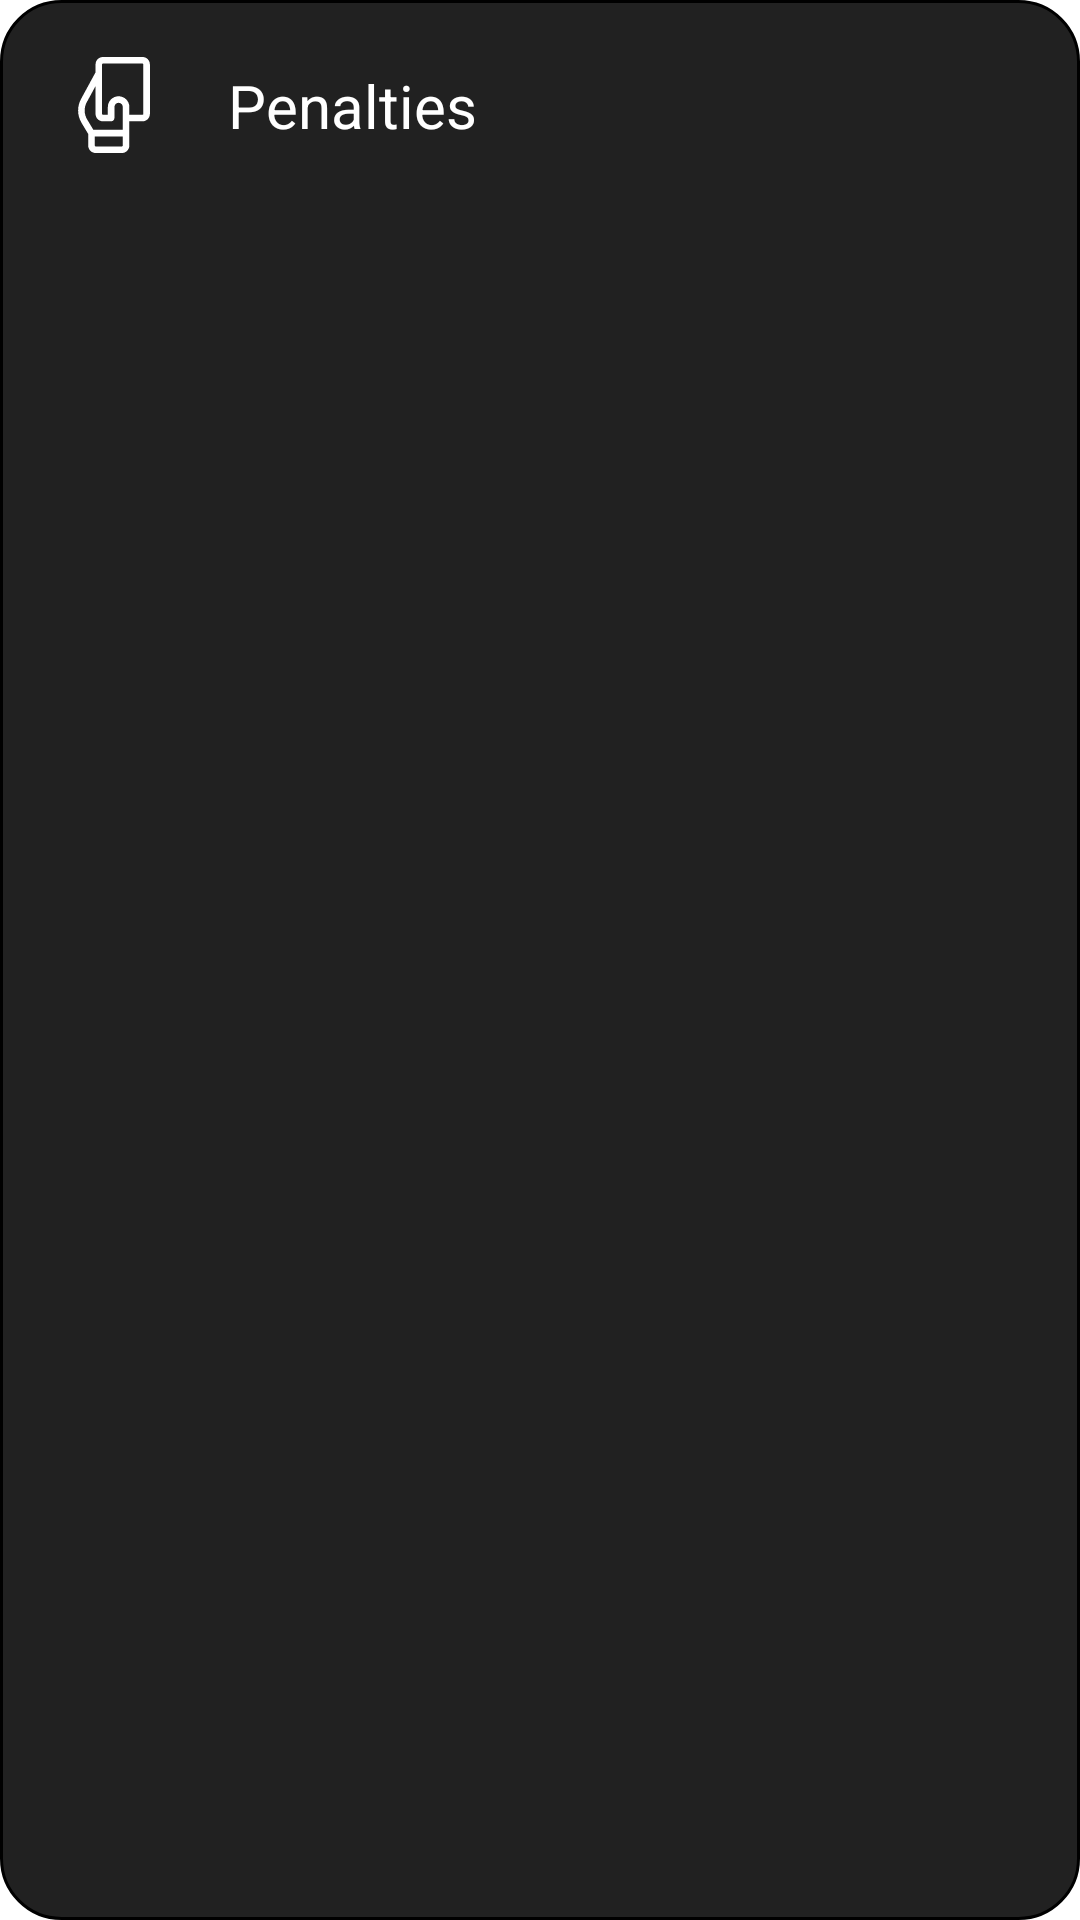

The Android layout XML behind this screen, and the referenced resources:
<!-- AndroidManifest.xml: application theme Theme.AutoCost -->
<!-- res/layout/frog_penalties_button.xml -->
<?xml version="1.0" encoding="utf-8"?>
<androidx.constraintlayout.widget.ConstraintLayout xmlns:android="http://schemas.android.com/apk/res/android"
    android:id="@+id/penalties_button"
    android:layout_width="match_parent"
    android:layout_height="wrap_content"
    android:background="@drawable/frog_button_background_grey"
    xmlns:app="http://schemas.android.com/apk/res-auto">

    <ImageView
        android:id="@+id/penalties_image"
        android:layout_width="32dp"
        android:layout_height="32dp"
        android:src="@drawable/penalties_icon"

        app:layout_constraintTop_toTopOf="parent"
        app:layout_constraintStart_toStartOf="parent"
        />

    <TextView
        android:id="@+id/penalties_text"
        android:layout_width="wrap_content"
        android:layout_height="wrap_content"
        android:text="@string/fines"
        android:textColor="@color/white"
        android:textSize="20sp"

        android:layout_marginStart="22dp"
        app:layout_constraintTop_toTopOf="@id/penalties_image"
        app:layout_constraintStart_toEndOf="@+id/penalties_image"
        app:layout_constraintBottom_toBottomOf="@id/penalties_image"
        />

    <ImageView
        android:layout_width="wrap_content"
        android:layout_height="wrap_content"
        android:rotation="-90"
        android:src="@drawable/baseline_keyboard_arrow_down_24"

        app:layout_constraintTop_toTopOf="@+id/penalties_image"
        app:layout_constraintBottom_toBottomOf="@+id/penalties_image"
        app:layout_constraintEnd_toEndOf="parent"
        />
    
</androidx.constraintlayout.widget.ConstraintLayout>
<!-- resources referenced by this layout -->
<resources>
  <color name="white">#FFFFFFFF</color>
  <!-- drawable frog_button_background_grey (drawable) -->
  <?xml version="1.0" encoding="utf-8"?>
  <shape xmlns:android="http://schemas.android.com/apk/res/android"
      android:shape="rectangle">
  
      <corners
          android:radius="20dp"
          />
      <padding
          android:bottom="19dp"
          android:top="19dp"
          android:right="10dp"
          android:left="22dp"
          />
      <stroke
          android:width="1dp"
          android:color="@color/black"
          />
  
      <solid android:color="@color/grey" />
  </shape>
  <!-- drawable penalties_icon (drawable) -->
  <vector xmlns:android="http://schemas.android.com/apk/res/android"
      android:width="18dp"
      android:height="24dp"
      android:viewportWidth="18"
      android:viewportHeight="24">
    <path
        android:pathData="M16.134,0H6.229C5.214,0 4.388,0.828 4.388,1.846V3.839C4.334,3.924 0.747,10.53 0.747,10.53C-0.257,12.373 -0.21,14.637 0.868,16.438L2.556,19.256V22.154C2.556,23.172 3.382,24 4.397,24H10.985C12,24 12.826,23.172 12.826,22.154L12.834,16.081H16.133C17.149,16.081 17.974,15.253 17.974,14.235V1.846C17.974,0.828 17.149,0 16.134,0ZM2.188,11.314L4.388,7.271V14.235C4.388,15.253 5.214,16.081 6.229,16.081H8.285C8.738,16.081 9.105,15.714 9.105,15.261V12.482C9.105,11.914 9.574,11.453 10.15,11.453C10.726,11.453 11.195,11.914 11.195,12.481L11.192,18.208H3.842L2.277,15.595C1.495,14.29 1.461,12.65 2.188,11.314ZM11.184,22.154C11.184,22.267 11.095,22.359 10.985,22.359H4.397C4.287,22.359 4.197,22.267 4.197,22.154V19.849H11.184V22.154H11.184ZM16.333,14.235C16.333,14.348 16.244,14.44 16.134,14.44H12.835L12.836,12.482C12.836,11.009 11.631,9.812 10.15,9.812C8.669,9.812 7.464,11.009 7.464,12.482V14.44H6.229C6.119,14.44 6.03,14.348 6.03,14.235V1.846C6.03,1.733 6.119,1.641 6.229,1.641H16.134C16.244,1.641 16.333,1.733 16.333,1.846V14.235Z"
        android:fillColor="#ffffff"/>
  </vector>
  <string name="fines">Penalties</string>
  <style name="Theme.AutoCost" parent="Theme.MaterialComponents.DayNight.NoActionBar">
          
          <item name="colorPrimary">@color/teal_700</item>
          <item name="colorPrimaryVariant">@color/black</item>
          <item name="colorOnPrimary">@color/black</item>
          
          <item name="colorSecondary">@color/teal_700</item>
          <item name="colorSecondaryVariant">@color/teal_700</item>
          <item name="colorOnSecondary">@color/black</item>
          
          
          
      </style>
  <color name="black">#FF000000</color>
  <color name="grey">#212121</color>
  <color name="teal_700">#FF018786</color>
</resources>
